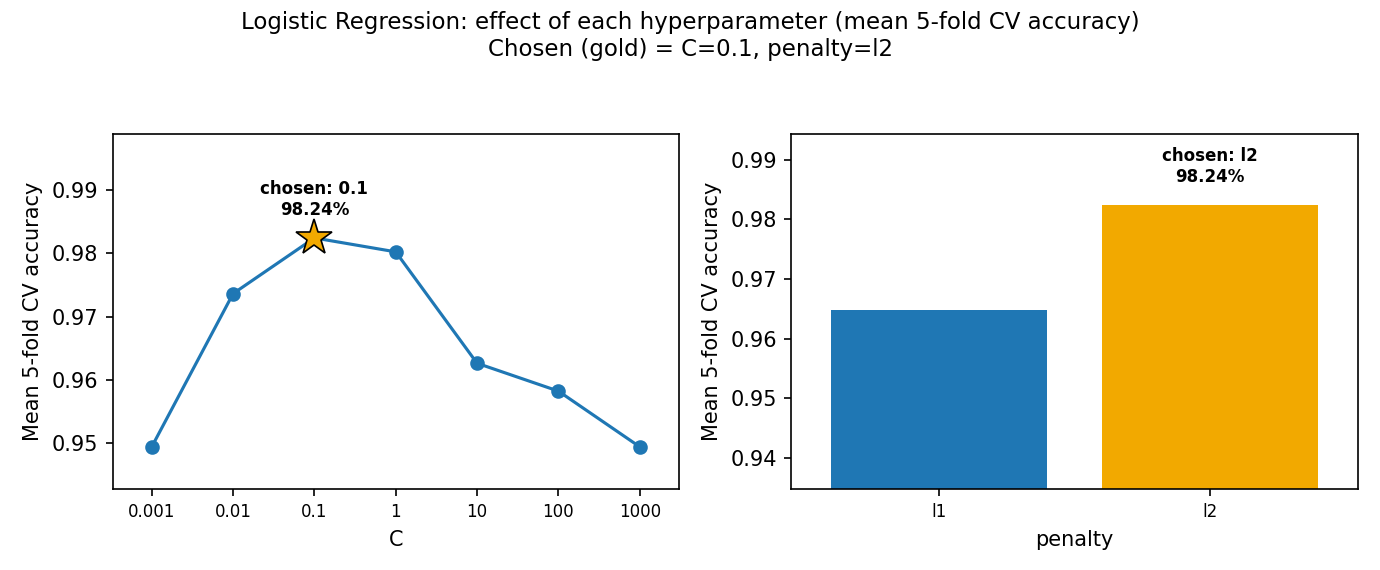

The data file committed next to this chart (first rows):
C, penalty, cv_accuracy, train_accuracy, rank
0.1, l2, 0.9824, 0.9857, 1
1, l2, 0.9802, 0.989, 2
0.01, l2, 0.9736, 0.9736, 3
0.1, l1, 0.9648, 0.9819, 4
1, l1, 0.9648, 0.989, 4
10, l2, 0.9626, 0.9918, 6
100, l2, 0.9582, 0.9967, 7
10, l1, 0.9538, 0.9951, 8
100, l1, 0.9538, 1.0, 8
1000, l2, 0.9495, 1.0, 10
0.001, l2, 0.9495, 0.9511, 10
1000, l1, 0.9451, 1.0, 12
0.01, l1, 0.9187, 0.9297, 13
0.001, l1, 0.3736, 0.3736, 14
